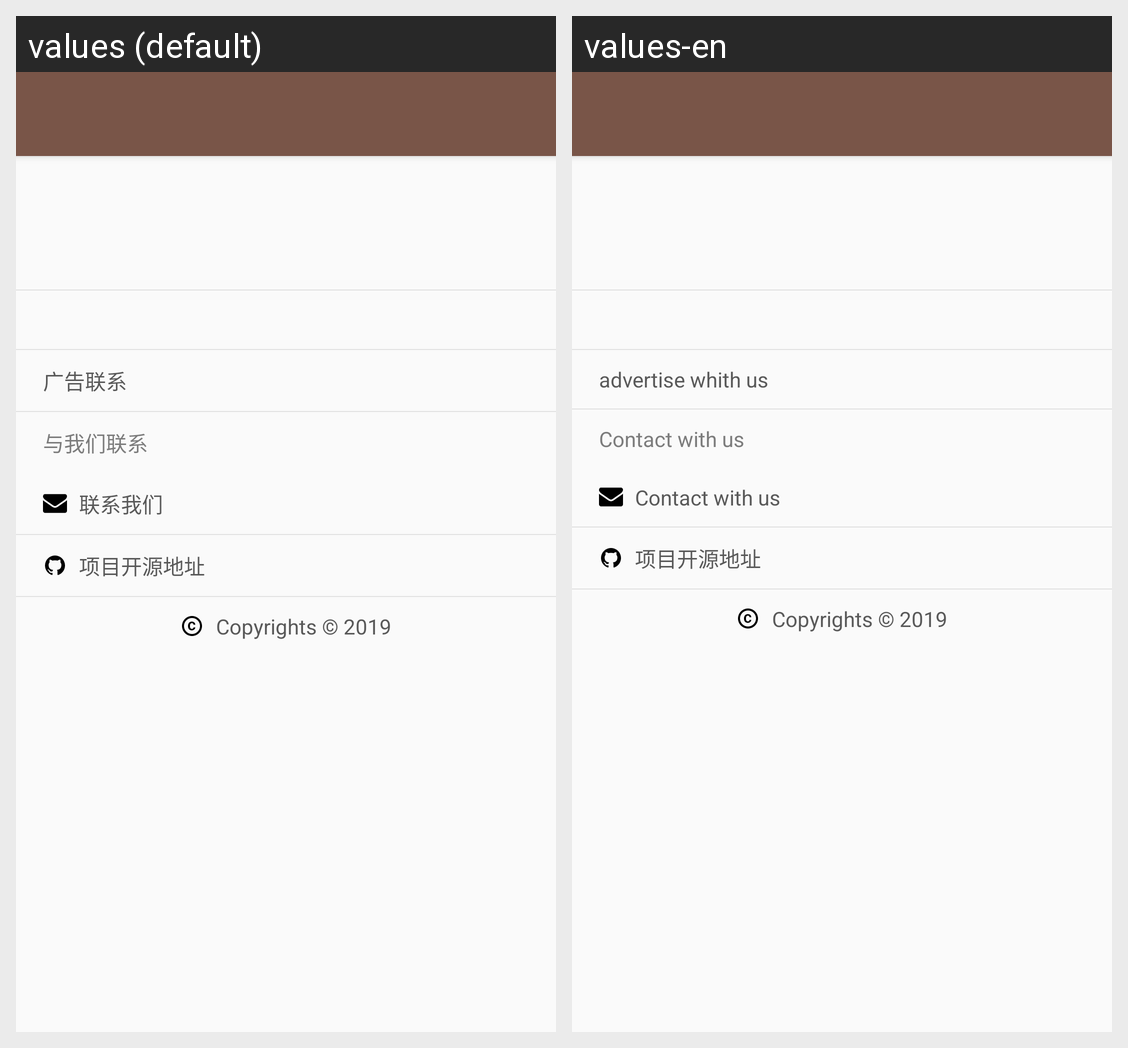

Strings drawn on this Android screen and how each of the app's shown locales translates them:
Android screen res/layout/activity_about.xml rendered under 2 locales, left to right: values (default), values-en. Device: Nexus 5 (rendered at 1080×1920; each locale shown at half size, 540×960, under a caption strip naming it); theme AppTheme.NoActionBar.
Strings drawn on this screen, with the default value and each locale's value (text and hints the layout hard-codes, and strings that could not be matched under every locale, appear in the picture but are not listed):

advertise_with_us
  values: 广告联系
  values-en: advertise whith us

connect_with_us
  values: 与我们联系
  values-en: Contact with us

contact_me
  values: 联系我们
  values-en: Contact with us

copy_right
  values: Copyrights © 2019
  values-en: Copyrights © 2019  [not translated; the default value is used]
